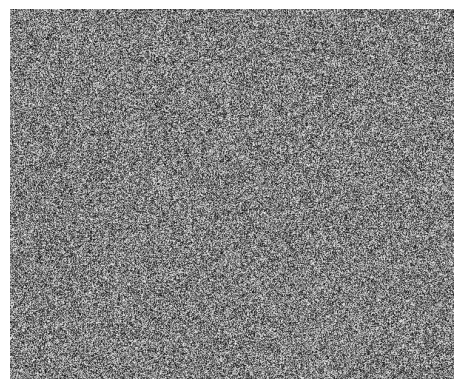

This chart was generated by the following Python code: (Note: this script raises an exception after producing the figure.)
import random
import numpy as np
import matplotlib.pyplot as plt


def matrixGen(rows, columns):
    print("\nGenerando matriz de 500x600")
    matrix = []
    for i in range(rows):
        row = []
        for j in range(columns):
            row.append(random.randint(0, 255))
        matrix.append(row)
    matrix = np.array(matrix)
    print("\tMatriz generada")
    return matrix


def main():
    """1. Geneara la matriz con valores aleatorios"""
    matrix = matrixGen(rows=500, columns=600)
    print(type(matrix))

    """2. Guardar la imagen en formato jpg"""
    print("\tGuardando imagen")
    fig = plt.imshow(matrix, cmap='gray')
    plt.axis('off')
    plt.savefig('/home/<user>/Desktop/grayScale.jpg', bbox_inches='tight', pad_inches=0)
    print("\tImagen guardada")

    """3. Obtener el histograma de frecuencias"""
    plt.clf()
    print("\tGenerando histograma")
    temp = np.hstack(matrix)
    plt.hist(temp, bins='auto')
    plt.title("Hisograma de frecuencias")
    plt.savefig('/home/<user>/Desktop/histogram.jpg')
    print("\tHistograma guardado")

    """4. Binarizar la matriz"""
    print("\tNormalizando la matriz")

    print("\tMatriz normalizada")

    """5. Guardar la imagen de la nueva matriz"""
    print("\tGuardando imagen")

    print("\tImagen guardada")


if __name__ == '__main__':
    main()
